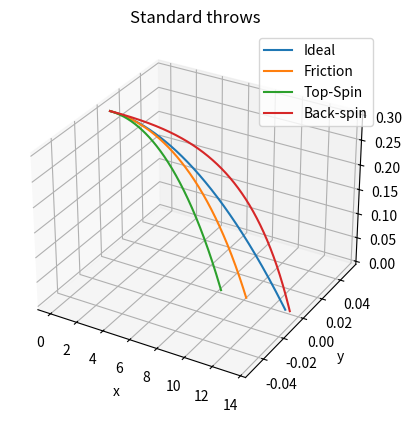

Here is the Python script that generated this plot:
import matplotlib.pyplot as plt
import numpy as np

class PingPong():

    def __init__(self, x0= np.array([0,0,0]), w0= np.array([0,0,0])):
        self.m     = 0.027    # Masa de pelota en kg
        self.r     = 0.2000    # Radio de pelota en m
        self.R     = 0.2000    # Radio de rodillos en m
        self.phi   = 180       # Rotación de sistema en 360°
        self.ytrig = np.array([np.cos(np.deg2rad(self.phi)), -np.sin(np.deg2rad(self.phi + 30)), -np.cos(np.deg2rad(self.phi + 60))])
        self.ztrig = np.array([np.sin(np.deg2rad(self.phi)), np.cos(np.deg2rad(self.phi + 30)), -np.sin(np.deg2rad(self.phi + 60))])
        
        self.Cr0 = 0.47
        self.Cr  = 0.47     # Coeficiente de roce de aire
        self.CM0 = 0.1
        self.CM  = 0.1      # Constante de Magnus (0.1-0.5)
        
        self.rho = 1.2928   # Densidad del aire en kg/m3
        self.g   = 9.87     # Constante de gravedad
        
        # Velocidad angular de la pelota
        self.W = np.array([0,0,0])
        self.A = np.array([
            [-self.Cr, -self.KM()*self.W[2], self.KM()*self.W[1]],
            [self.KM()*self.W[2], -self.Cr, -self.KM()*self.W[0]],
            [-self.KM()*self.W[1], self.KM()*self.W[0], -self.Cr]
        ])
        self.B = np.array([0,0,-self.m*self.g])    # Fuerzas conservativas


        # Variables de estado
        self.x0     = x0                 # Starting point
        self.w0     = w0                 # Roller's speed
        self.x      = np.array([0,0,0])  #  x,  y,  z
        self.x_dot  = np.array([0,0,0])  # vx, vy, vz
        self.x_ddot = np.array([0,0,0])  # ax, ay, az

        self.deltaT = 0.001

        self.reset()
    
    def reset(self):
        # Back to origin
        self.x = self.x0

        # linear speed [m/s]
        self.x_dot = v0
        # self.x_dot = np.array([self.r * np.mean(self.w0),0,0])
        # angular speed [Rad/s]
        self.W = W0
        # self.W = np.array([0, np.dot(self.w0, self.ytrig), np.dot(self.w0, self.ztrig)])
        # Reset A
        self.update_A()
    
    def KM(self):
        return 1/2 * self.CM * self.rho * (4 * np.pi * self.r**2) * self.r 

    def update_A(self):
        self.A = np.array([
            [-self.Cr, -self.KM()*self.W[2], self.KM()*self.W[1]],
            [self.KM()*self.W[2], -self.Cr, -self.KM()*self.W[0]],
            [-self.KM()*self.W[1], self.KM()*self.W[0], -self.Cr]
        ])

    def step(self, t):
        # Actualizar variables de estado
        self.x_ddot = np.dot(self.A, self.x_dot) + np.transpose(self.B)
        self.x_dot = self.x_dot + self.x_ddot*t
        self.x = self.x + self.x_dot*t
    
    def simulate(self):
        xaxis = []
        yaxis = []
        zaxis = []
        xaxis.append(x0[0])
        yaxis.append(x0[1])
        zaxis.append(x0[2])
        hit = False
        while not hit:
            self.step(self.deltaT)
            xaxis.append(self.x[0])
            yaxis.append(self.x[1])
            zaxis.append(self.x[2])
            
            if self.x[2] <= 0:
                # Break when the ball hits the table
                hit = True
        
        return xaxis, yaxis, zaxis        

    def std_shots(self):
        # Initiate plot
        ax = plt.axes(projection= '3d')
        ax.grid()

        # Ideal
        self.Cr = 0
        self.CM = 0
        self.reset()
        xaxis, yaxis, zaxis = self.simulate()
        ax.plot3D(xaxis, yaxis, zaxis)
        
        # Friction
        self.Cr = self.Cr0
        self.reset()
        xaxis, yaxis, zaxis = self.simulate()
        ax.plot3D(xaxis, yaxis, zaxis)

        # Top-Spin
        self.CM = self.CM0
        self.reset()
        print(self.W)
        xaxis, yaxis, zaxis = self.simulate()
        ax.plot3D(xaxis, yaxis, zaxis)        
        
        # Back-Spin
        self.reset()
        self.W = -W0
        self.update_A()
        xaxis, yaxis, zaxis = self.simulate()
        ax.plot3D(xaxis, yaxis, zaxis)
        
        ax.legend(["Ideal", "Friction", "Top-Spin", "Back-spin"]) #, "Left-Spin", "Right-spin"])
        ax.set_title("Standard throws")
        ax.set_xlabel('x')
        ax.set_ylabel('y')
        ax.set_zlabel('z')
        plt.show()

if __name__ == '__main__':
    
    x0 = np.array([0,0,0.3])
    v0 = np.array([8.7,0,0])
    W0 = np.array([0,4,0])
    ball = PingPong(x0= x0)

    ball.std_shots()
    



